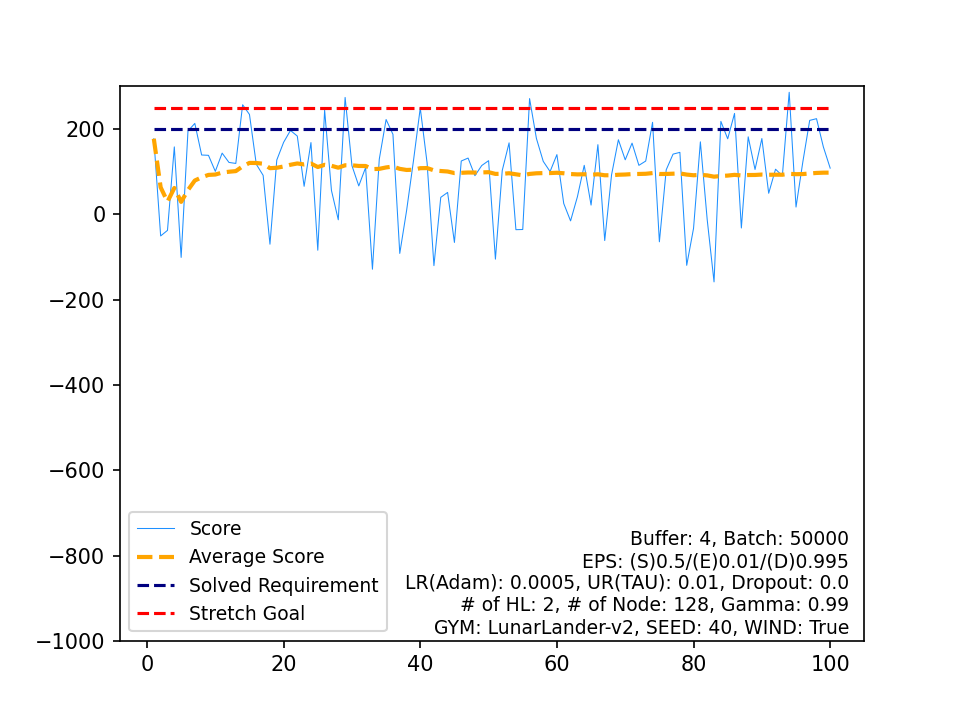

Values plotted in this chart, from the file beside it:
, Score, Average Score, Timestamp, Solved Requirement, Stretch Goal
0, 177.3, 177.3, 400, 200, 250
1, -50.66, 63.31, 522, 200, 250
2, -37.61, 29.67, 999, 200, 250
3, 158.1, 61.79, 434, 200, 250
4, -101, 29.23, 560, 200, 250
5, 195.5, 56.95, 747, 200, 250
6, 213.2, 79.27, 553, 200, 250
7, 139.1, 86.75, 578, 200, 250
8, 138.4, 92.49, 452, 200, 250
9, 100.8, 93.32, 599, 200, 250
10, 143.6, 97.88, 592, 200, 250
11, 121.7, 99.87, 635, 200, 250
12, 119.4, 101.4, 662, 200, 250
13, 256.9, 112.5, 269, 200, 250
14, 234.2, 120.6, 458, 200, 250
15, 117.4, 120.4, 748, 200, 250
16, 91.46, 118.7, 999, 200, 250
17, -70.02, 108.2, 555, 200, 250
18, 127.5, 109.2, 562, 200, 250
19, 168.9, 112.2, 774, 200, 250
20, 196.7, 116.2, 394, 200, 250
21, 183.6, 119.3, 423, 200, 250
22, 65.72, 117, 914, 200, 250
23, 168.3, 119.1, 398, 200, 250
24, -84.16, 111, 478, 200, 250
25, 244.3, 116.1, 608, 200, 250
26, 56.05, 113.9, 999, 200, 250
27, -12.76, 109.4, 999, 200, 250
28, 274.1, 115, 216, 200, 250
29, 114.1, 115, 497, 200, 250
30, 66.6, 113.4, 789, 200, 250
31, 109.7, 113.3, 554, 200, 250
32, -128.7, 106, 271, 200, 250
33, 129.2, 106.7, 584, 200, 250
34, 222.3, 110, 488, 200, 250
35, 187.6, 112.1, 478, 200, 250
36, -91.63, 106.6, 466, 200, 250
37, 9.001, 104.1, 999, 200, 250
38, 125, 104.6, 694, 200, 250
39, 249.3, 108.2, 338, 200, 250
40, 120.4, 108.5, 999, 200, 250
41, -120.3, 103.1, 451, 200, 250
42, 39.84, 101.6, 999, 200, 250
43, 51.38, 100.5, 771, 200, 250
44, -65.9, 96.76, 518, 200, 250
45, 125.1, 97.37, 908, 200, 250
46, 131.9, 98.11, 605, 200, 250
47, 90.64, 97.95, 634, 200, 250
48, 114.5, 98.29, 596, 200, 250
49, 125.8, 98.84, 656, 200, 250
50, -105.1, 94.84, 485, 200, 250
51, 102.9, 95, 675, 200, 250
52, 167.6, 96.37, 628, 200, 250
53, -35.95, 93.92, 408, 200, 250
54, -35.55, 91.56, 364, 200, 250
55, 271.4, 94.78, 420, 200, 250
56, 178, 96.24, 281, 200, 250
57, 124.3, 96.72, 567, 200, 250
58, 100.3, 96.78, 510, 200, 250
59, 140, 97.5, 712, 200, 250
... 40 more rows
